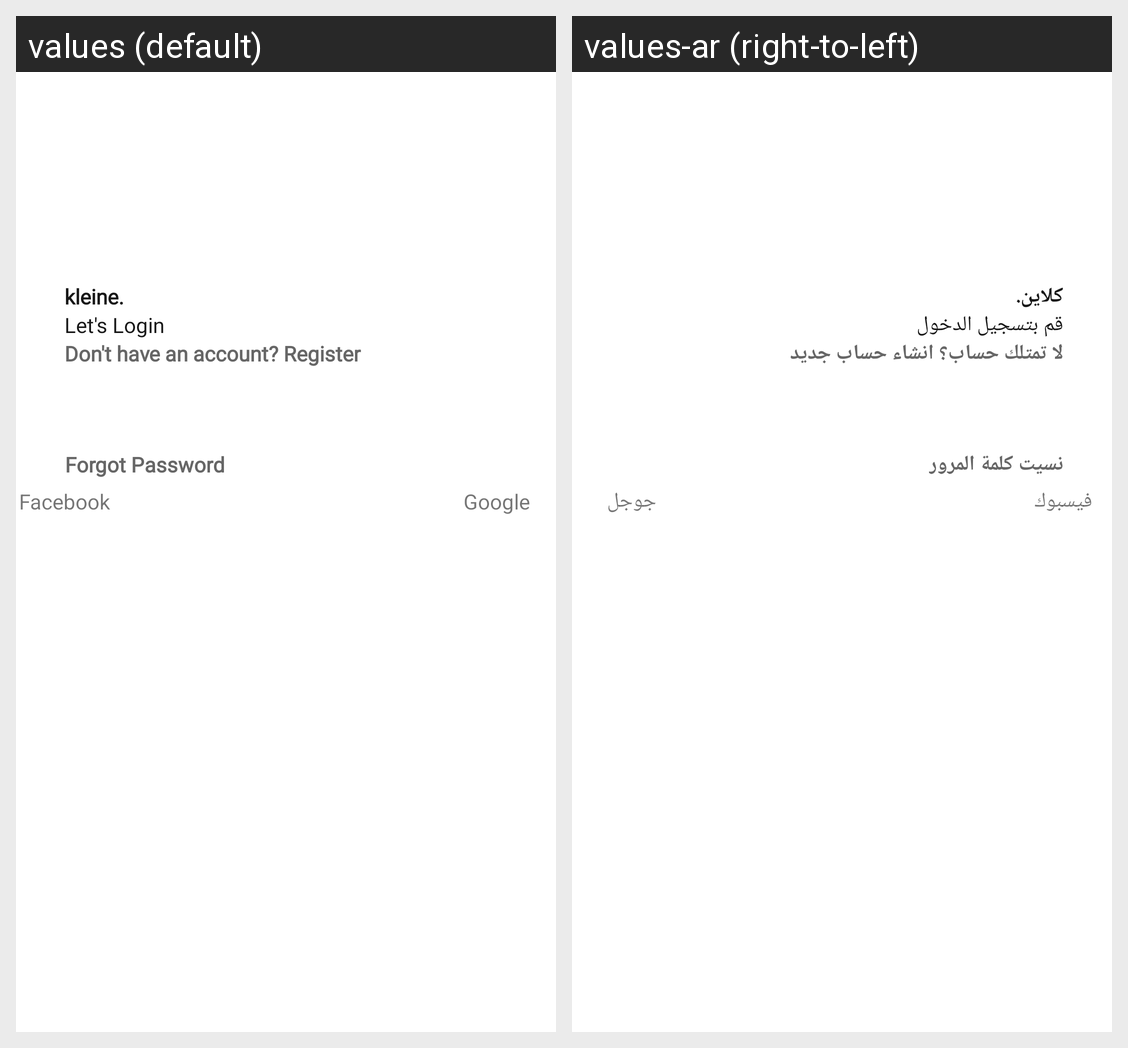

Translations of the strings shown on this Android screen, per locale in the grid:
Android screen res/layout/fragment_login.xml rendered under 2 locales, left to right: values (default), values-ar (right-to-left). Device: Nexus 5 (rendered at 1080×1920; each locale shown at half size, 540×960, under a caption strip naming it); theme Theme.Kleine.
Strings drawn on this screen, with the default value and each locale's value (text and hints the layout hard-codes, and strings that could not be matched under every locale, appear in the picture but are not listed):

g_app_name
  values: kleine.
  values-ar: كلاين.

g_let_s_login
  values: Let's Login
  values-ar: قم بتسجيل الدخول

g_don_t_have_an_account_register
  values: Don't have an account? Register
  values-ar: لا تمتلك حساب؟ انشاء حساب جديد

g_forgot_password
  values: Forgot Password
  values-ar: نسيت كلمة المرور

g_facebook
  values: Facebook
  values-ar: فيسبوك

g_google
  values: Google
  values-ar: جوجل
